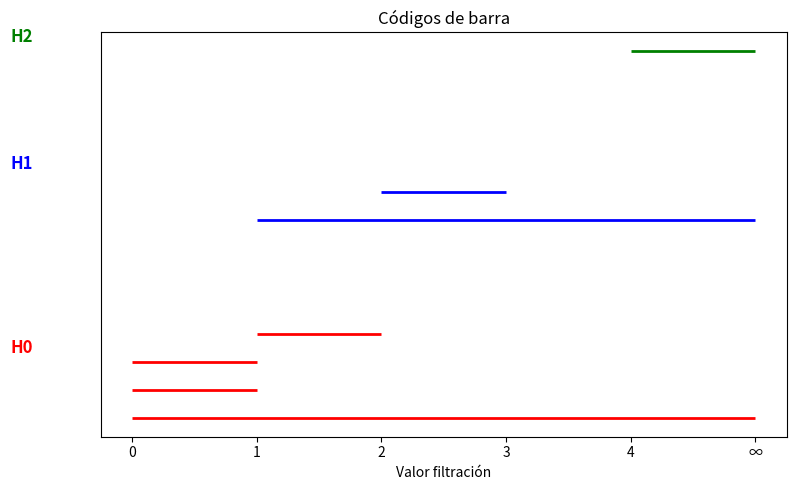

Recreate this plot in Python.
'''
===========================================================================
Fuente:
[redacted]
    Topología aplicada y análisis topológico de datos 2do Cuatrimestre 2025
===========================================================================
'''

import numpy as np
import matplotlib.pyplot as plt
from collections import defaultdict
from typing import List, Tuple, Dict

# ============================
# Construicción de la matriz D
# ============================
def build_boundary_matrix(st: 'Filtration') -> Tuple[np.ndarray, List[Tuple[List[int], float]]]:
    ''' Construye la matriz de frontera D a partir de la filtración dada por st (objeto Filtration).
    
    Parameters
    ----------
    st : Filtration
        Objeto que contiene la filtración de un complejo simplicial.
        
    Returns
    -------
    D : np.ndarray
        Matriz de frontera de tamaño N x N, donde N es el número de simplices en la filtración.
        Los elementos son enteros que representan los coeficientes en la frontera.
    simplices : list of tuples
        Lista de tuplas (simplex, filtración) ordenadas por filtración y dimensión.
        Cada tupla contiene una lista de vértices y su valor de filtración.
    '''

    simplices = list(st.get_filtration())
    simplices.sort(key=lambda x: (x[1], len(x[0])))  
    # orden de filtración y después x dimensión (esto asegura que 
    #sigma esté antes que tau si b(sigma)< b(tau) o b(sigma)=b(tau) y sigma es cara de tau)

    N = len(simplices)
    simp_to_idx = {tuple(s[0]): i for i, s in enumerate(simplices)}
    D = np.zeros((N, N), dtype=int)
    
    #hacemos el calculo con coeficientes en Q, por eso ponemos los signos y no reducimos modulo p

    def boundary(simplex: List[int]) -> List[Tuple[Tuple[int, ...], int]]:
        """
        Calcula la frontera de un simplex.
        
        Parameters
        ----------
        simplex : List[int]
            Lista de vértices que forman el simplex.
            
        Returns
        -------
        faces : List[Tuple[Tuple[int, ...], int]]
            Lista de tuplas (cara, signo) donde cada cara es una tupla de vértices
            y signo es ±1 según la orientación.
        """
        faces = []
        for i in range(len(simplex)):
            face = simplex[:i] + simplex[i+1:] #esta es la cara i-esima (que se obtiene sacando el vértice i)
            sign = (-1) ** i
            faces.append((tuple(face), sign))
        return faces

    for j, (sigma, _) in enumerate(simplices):
        sigma = tuple(sigma)
        if len(sigma) > 1:
            for face, sign in boundary(list(sigma)):
                i = simp_to_idx[face]
                D[i, j] = sign

    return D, simplices

# ============================
# Reducción de columnas (cada p tiene que ser el low(q) a lo sumo para una columna q), las columnas con ceros tiene low=-1
# las filas y columnas en python quedan numeradas a partir de 0, así que ponemos low=-1 si son todos ceros y no hay pivote
# ============================
def reduce_matrix(D: np.ndarray) -> np.ndarray:
    """
    Reduce la matriz de frontera D mediante el algoritmo de reducción de columnas.
    
    Parameters
    ----------
    D : np.ndarray
        Matriz de frontera de tamaño N x N a reducir.
        
    Returns
    -------
    Dred : np.ndarray
        Matriz reducida de tamaño N x N donde cada índice de pivote (low) 
        aparece a lo sumo en una columna. Las columnas sin pivote tienen low=-1.
    """
    def low(col: np.ndarray) -> int:
        """
        Encuentra el índice del último elemento no cero en una columna.
        
        Parameters
        ----------
        col : np.ndarray
            Columna de la matriz.
            
        Returns
        -------
        int
            Índice del último elemento no cero, o -1 si la columna es cero.
        """
        rows = np.where(col != 0)[0]
        return rows[-1] if len(rows) else -1

    Dred = D.copy()
    N = D.shape[1]

    for j in range(N):
        while True:
            lows = [low(Dred[:, r]) for r in range(j)]
            lj = low(Dred[:, j])
            if lj in lows and lj != -1:
                r = [r for r in range(j) if low(Dred[:, r]) == lj][0]
                factor = Dred[lj, j] // Dred[lj, r]
                Dred[:, j] -= factor * Dred[:, r]
            else:
                break
    return Dred

# ============================
# Extraer barcodes
# ============================
def extract_barcodes(Dred: np.ndarray, simplices: List[Tuple[List[int], int]]) -> Dict[int, List[Tuple[float, float]]]:
    """
    Extrae los códigos de barra (barcodes) de la homología persistente.
    
    Parameters
    ----------
    Dred : np.ndarray
        Matriz de frontera reducida de tamaño N x N.
    simplices : List[Tuple[List[int], float]]
        Lista de tuplas (simplex, filtración) ordenadas.
        
    Returns
    -------
    barcodes : Dict[int, List[Tuple[float, float]]]
        Diccionario donde las claves son dimensiones y los valores son listas de 
        intervalos (nacimiento, muerte). La muerte puede ser np.inf para barras infinitas.
    """
    def low(col: np.ndarray) -> int:
        """
        Encuentra el índice del último elemento no cero en una columna.
        
        Parameters
        ----------
        col : np.ndarray
            Columna de la matriz.
            
        Returns
        -------
        int
            Índice del último elemento no cero, o -1 si la columna es cero.
        """
        rows = np.where(col != 0)[0]
        return rows[-1] if len(rows) else -1

    barcodes = defaultdict(list)
    N = Dred.shape[1]

    low_of = {}
    for j in range(N):
        lj = low(Dred[:, j])
        if lj != -1:
            low_of[j] = lj

    # Barras finitas
    for j, lj in low_of.items():
        birth_simplex, birth_filtration = simplices[lj]
        death_simplex, death_filtration = simplices[j]
        dim = len(birth_simplex) - 1
        barcodes[dim].append((birth_filtration, death_filtration))

    # Barras infinitas
    pivots = set(low_of.values())
    for j in range(N):
        if low(Dred[:, j]) == -1 and j not in pivots:
            simplex, filt = simplices[j]
            dim = len(simplex) - 1
            barcodes[dim].append((filt, np.inf))

    return barcodes

# ============================
# Gráfico de barcodes 
# ============================
def plot_barcodes(barcodes: Dict[int, List[Tuple[float, float]]], simplices: List[Tuple[List[int], float]]) -> None:
    """
    Grafica los códigos de barra (barcodes) de la homología persistente.
    
    Parameters
    ----------
    barcodes : Dict[int, List[Tuple[float, float]]]
        Diccionario donde las claves son dimensiones y los valores son listas de 
        intervalos (nacimiento, muerte).
    simplices : List[Tuple[List[int], float]]
        Lista de tuplas (simplex, filtración) para determinar el rango de filtración.
        
    Returns
    -------
    None
        Muestra el gráfico usando matplotlib.
    """
    colors = {0: "red", 1: "blue", 2: "green", 3: "purple"}
    fig, ax = plt.subplots(figsize=(8, 5))

    max_filt = int(max(f for _, f in simplices))
    y_offset = 0
    block_gap = 2  # separación extra entre bloques

    for dim, intervals in sorted(barcodes.items()):
        # ordenar barras de más larga a más corta
        intervals_sorted = sorted(intervals, key=lambda x: (max_filt+2 if x[1]==np.inf else x[1]) - x[0], reverse=True)
        for (b, d) in intervals_sorted:
            end = d if d != np.inf else max_filt + 1
            ax.hlines(y_offset, b, end,
                      colors=colors.get(dim, "black"),
                      lw=2)
            y_offset += 1
        # Etiqueta de dimensión al costado izquierdo
        if intervals_sorted:
            mid_y = y_offset - len(intervals_sorted)/2
            ax.text(-0.8, mid_y, f"H{dim}", va="center", ha="right", 
                    fontsize=12, color=colors.get(dim,"black"), weight="bold")
        y_offset += block_gap

       # configurar ticks eje x
    xticks = list(range(0, max_filt+1)) + [max_filt+1]
    xlabels = [str(v) for v in range(0, max_filt+1)] + ["∞"]
    ax.set_xticks(xticks)
    ax.set_xticklabels(xlabels)

    # sacar eje y
    ax.set_yticks([])
    ax.set_yticklabels([])
    ax.set_ylabel("")

    ax.set_xlabel("Valor filtración")
    ax.set_title("Códigos de barra")

    # sin recuadro de leyenda
    ax.legend().remove() if ax.get_legend() else None


    plt.tight_layout()
    plt.show()

# =======================================
# codigo para crear filtracion sin usar gudhi (si se inserta un simplex y no está alguna de sus caras, se insertan automáticamente al mismo tiempo que el simplex)
# ===========================================

class Filtration:
    """
    Clase para representar una filtración de un complejo simplicial.
    
    Attributes
    ----------
    simplices : Dict[Tuple[int, ...], float]
        Diccionario que mapea cada simplex (como tupla ordenada de vértices) 
        a su valor de filtración.
    """
    def __init__(self) -> None:
        """
        Inicializa una filtración vacía.
        
        Parameters
        ----------
        None
        
        Returns
        -------
        None
        """
        # Guardamos simplices como {tuple(simplex): filtracion}
        self.simplices = {}

    def insert(self, simplex: List[int], filtration: float) -> None:
        """
        Inserta el simplex y todas sus caras si no existen.
        No duplica los ya insertados.
        
        Parameters
        ----------
        simplex : List[int]
            Lista de vértices que forman el simplex a insertar.
        filtration : float
            Valor de filtración en el que aparece el simplex.
        """
        simplex = tuple(sorted(simplex))  # ordenamos para consistencia

        # Si ya existe, actualizar filtración solo si es menor
        if simplex in self.simplices:
            self.simplices[simplex] = min(self.simplices[simplex], filtration)
        else:
            self.simplices[simplex] = filtration

        # Insertar recursivamente todas las caras
        if len(simplex) > 1:
            for i in range(len(simplex)):
                face = simplex[:i] + simplex[i+1:]
                self.insert(face, filtration)  # filtración de la cara <= filtración del simplex

    def get_filtration(self) -> List[Tuple[List[int], int]]:
        """
        Retorna la filtración como una lista de tuplas.

        Returns
        -------
        List[Tuple[List[int], int]]
            Lista de tuplas (simplex, filtración), donde cada simplex es una lista de vértices.
        """
        # Retorna lista de (simplex, filtración), convertimos a lista de listas
        return [(list(s), f) for s, f in self.simplices.items()]




# ============================
# EJEMPLO DE USO (abajo se puede cambiar la filtracion por otra)
# ============================
if __name__ == "__main__":
    
    #creamos la filtración usando Filtration(), insertando cada simplex de la filtración
    #al insertar un simplex, inserta automáticamente en ese momento las caras que no estén todavía insertadas

    st = Filtration()

    # Nivel 0 (K0)
    st.insert([0], filtration=0)
    st.insert([1], filtration=0)
    st.insert([2], filtration=0)

    # K1
    st.insert([0,1], filtration=1)
    st.insert([0,2], filtration=1)
    st.insert([1,2], filtration=1)
    st.insert([3], filtration=1)

    # K2
    st.insert([1,3], filtration=2)
    st.insert([2,3], filtration=2)
    
    # K3
    st.insert([1,2,3], filtration=3)

    # K4
    st.insert([1,2,4], filtration=4)
    st.insert([2,3,4], filtration=4)
    st.insert([1,3,4], filtration=4)

    D, simplices = build_boundary_matrix(st)
    Dred = reduce_matrix(D)
    barcodes = extract_barcodes(Dred, simplices)
    print(barcodes)
    plot_barcodes(barcodes, simplices)

